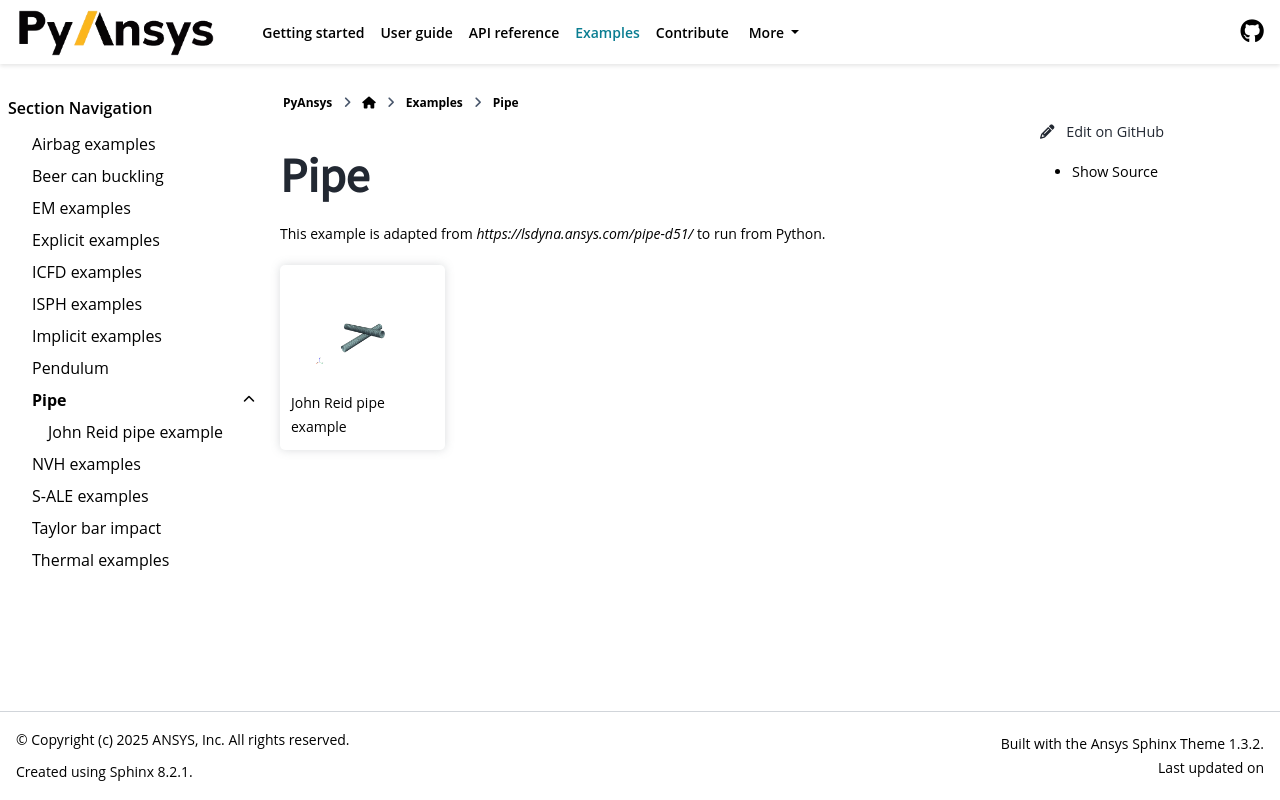

repository: ansys/pydyna · page: version/0.8/examples/John_Reid_Pipe/index.html · generator: sphinx

Pipe
====

This example is adapted from `https://lsdyna.ansys.com/pipe-d51/` to run from Python.
